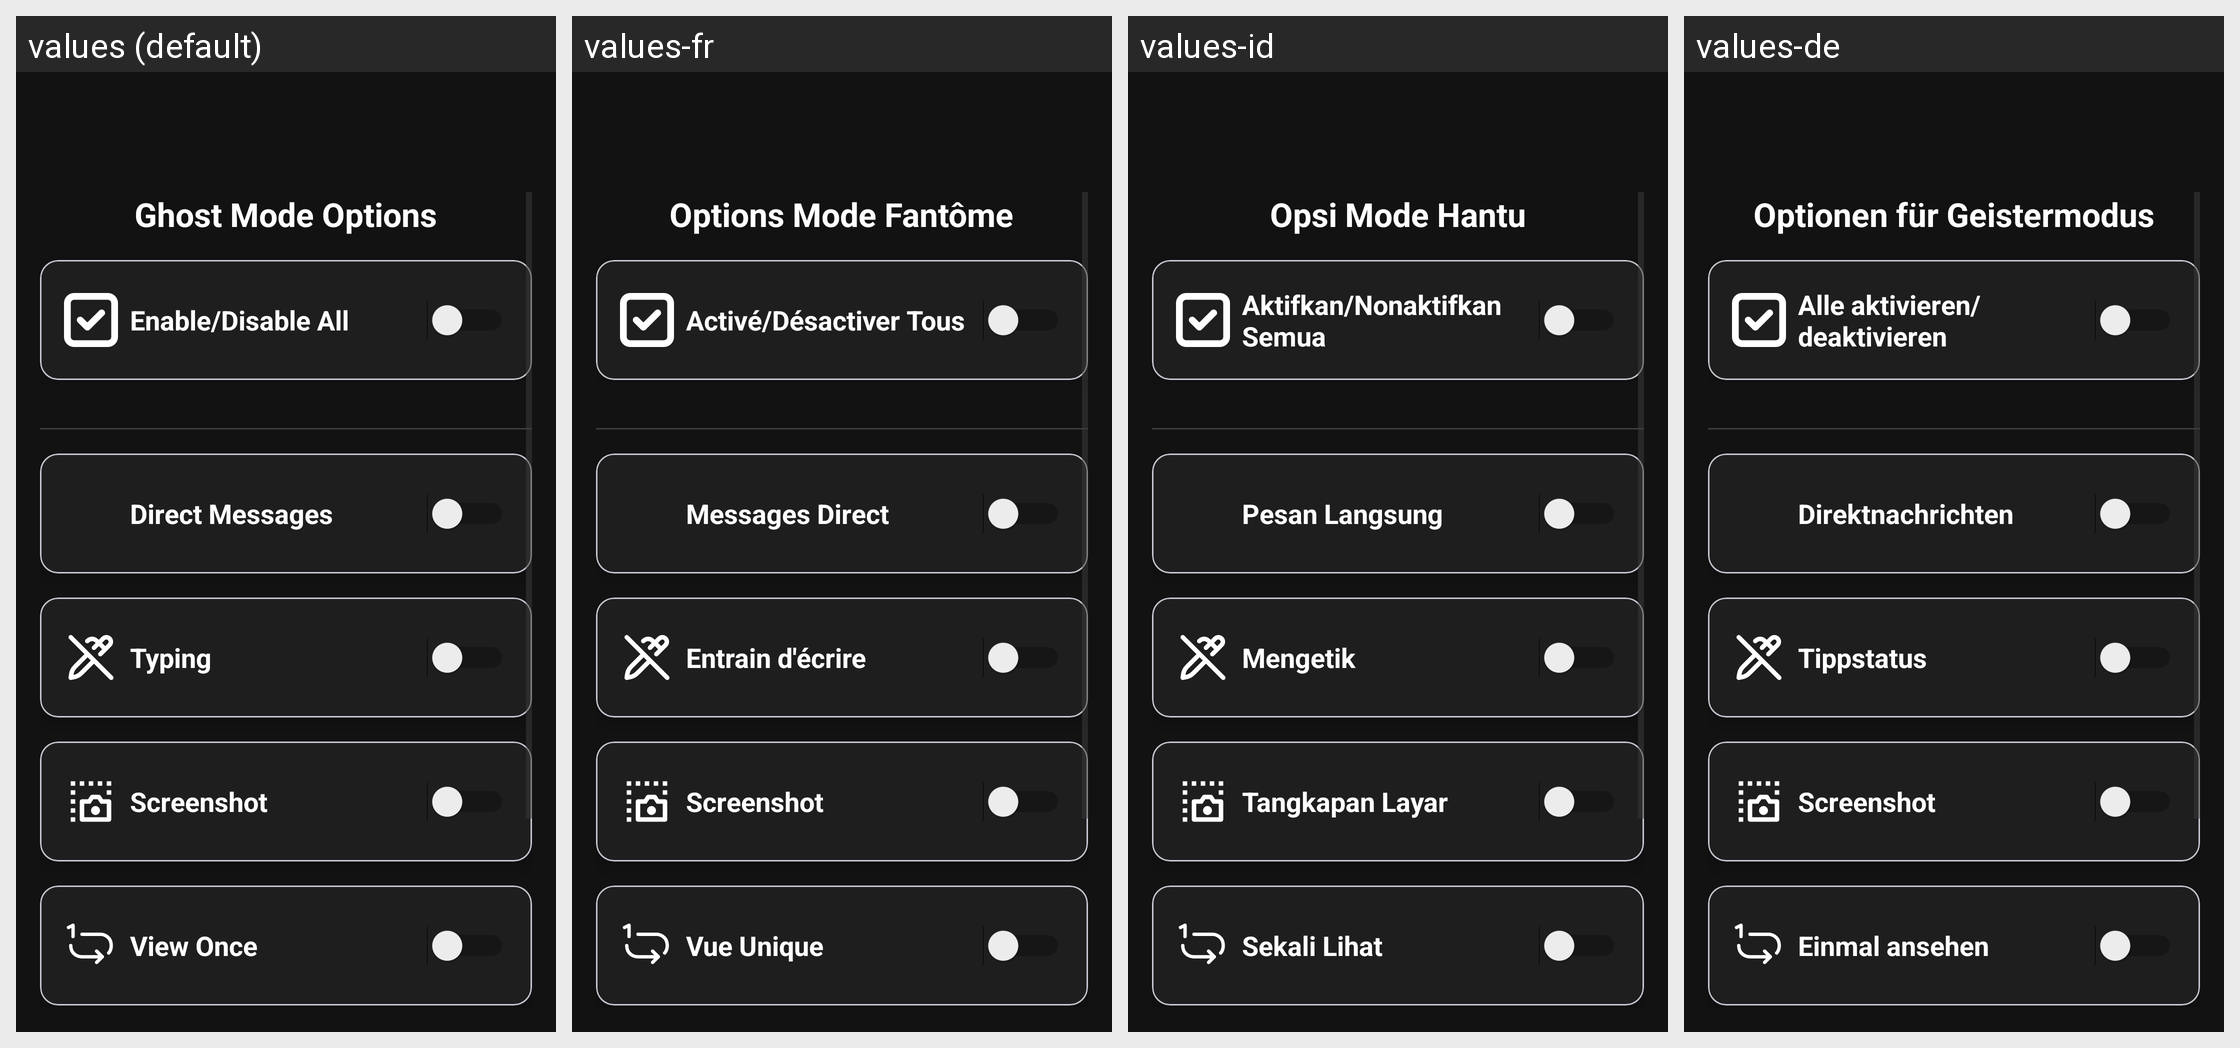

Strings drawn on this Android screen and how each of the app's shown locales translates them:
Android screen res/layout/fragment_ghost_mode.xml rendered under 4 locales, left to right: values (default), values-fr, values-id, values-de. Device: Nexus 5 (rendered at 1080×1920; each locale shown at half size, 540×960, under a caption strip naming it); theme Theme.InstaEclipse.
Other locales in the repository, not shown: values-ar, values-az, values-el, values-es, values-he, values-pt, values-ru, values-se, values-tr, values-zh-rTW.
Strings drawn on this screen, with the default value and each locale's value (text and hints the layout hard-codes, and strings that could not be matched under every locale, appear in the picture but are not listed):

ghost_mode_options
  values: Ghost Mode Options
  values-fr: Options Mode Fantôme
  values-id: Opsi Mode Hantu
  values-de: Optionen für Geistermodus

enable_disable_all
  values: Enable/Disable All
  values-fr: Activé/Désactiver Tous
  values-id: Aktifkan/Nonaktifkan Semua
  values-de: Alle aktivieren/deaktivieren

direct_messages
  values: Direct Messages
  values-fr: Messages Direct
  values-id: Pesan Langsung
  values-de: Direktnachrichten

disable_typing
  values: Typing
  values-fr: Entrain d'écrire
  values-id: Mengetik
  values-de: Tippstatus

screen_shot
  values: Screenshot
  values-fr: Screenshot
  values-id: Tangkapan Layar
  values-de: Screenshot

view_once
  values: View Once
  values-fr: Vue Unique
  values-id: Sekali Lihat
  values-de: Einmal ansehen
